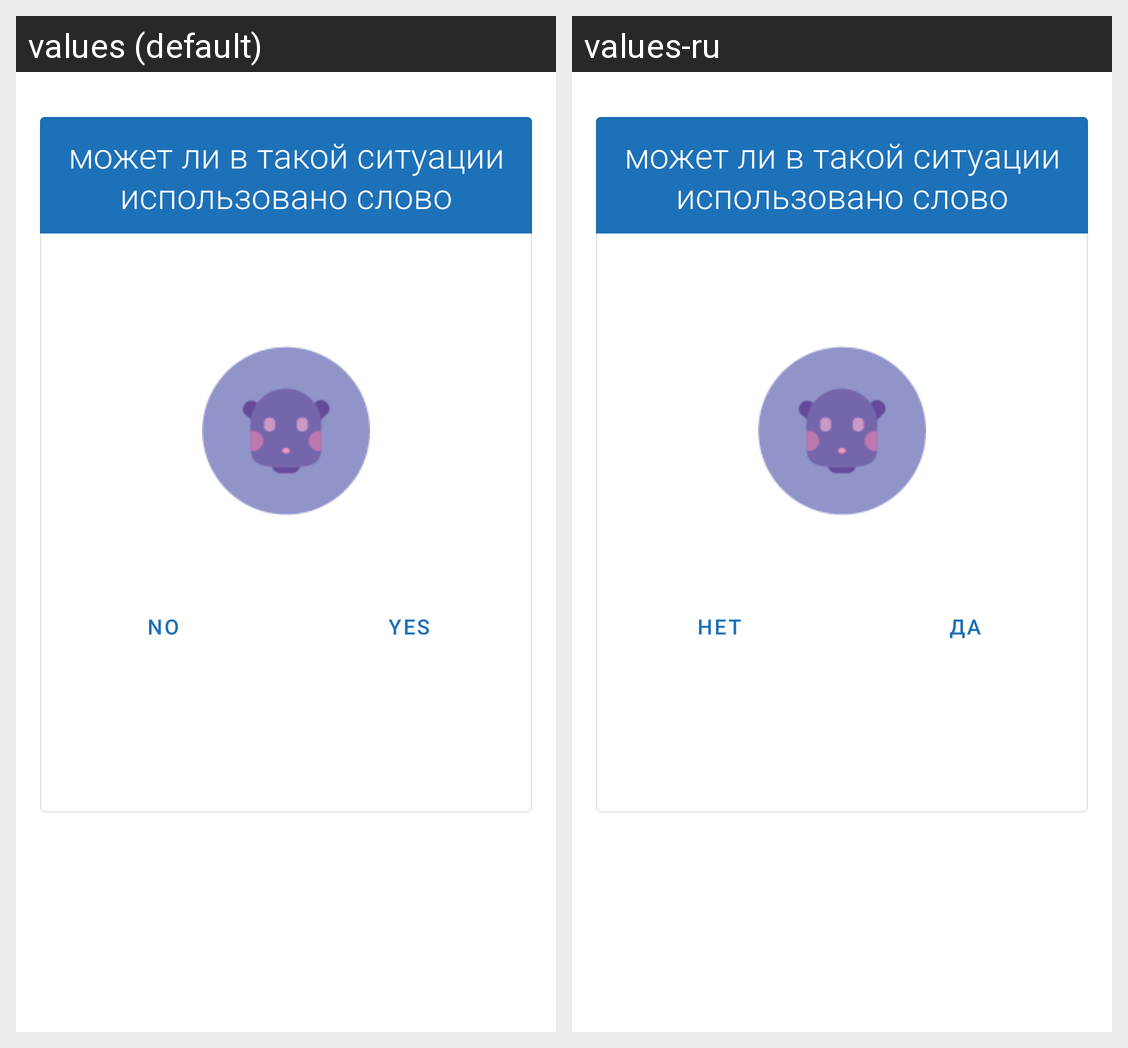

For this localized Android screen grid, give each drawn string resource with its value in every locale shown.
Android screen res/layout/activity_test_context.xml rendered under 2 locales, left to right: values (default), values-ru. Device: Nexus 5 (rendered at 1080×1920; each locale shown at half size, 540×960, under a caption strip naming it); theme AppTheme.
Strings drawn on this screen, with the default value and each locale's value (text and hints the layout hard-codes, and strings that could not be matched under every locale, appear in the picture but are not listed):

n_no
  values: no
  values-ru: нет

y_yes
  values: yes
  values-ru: да
